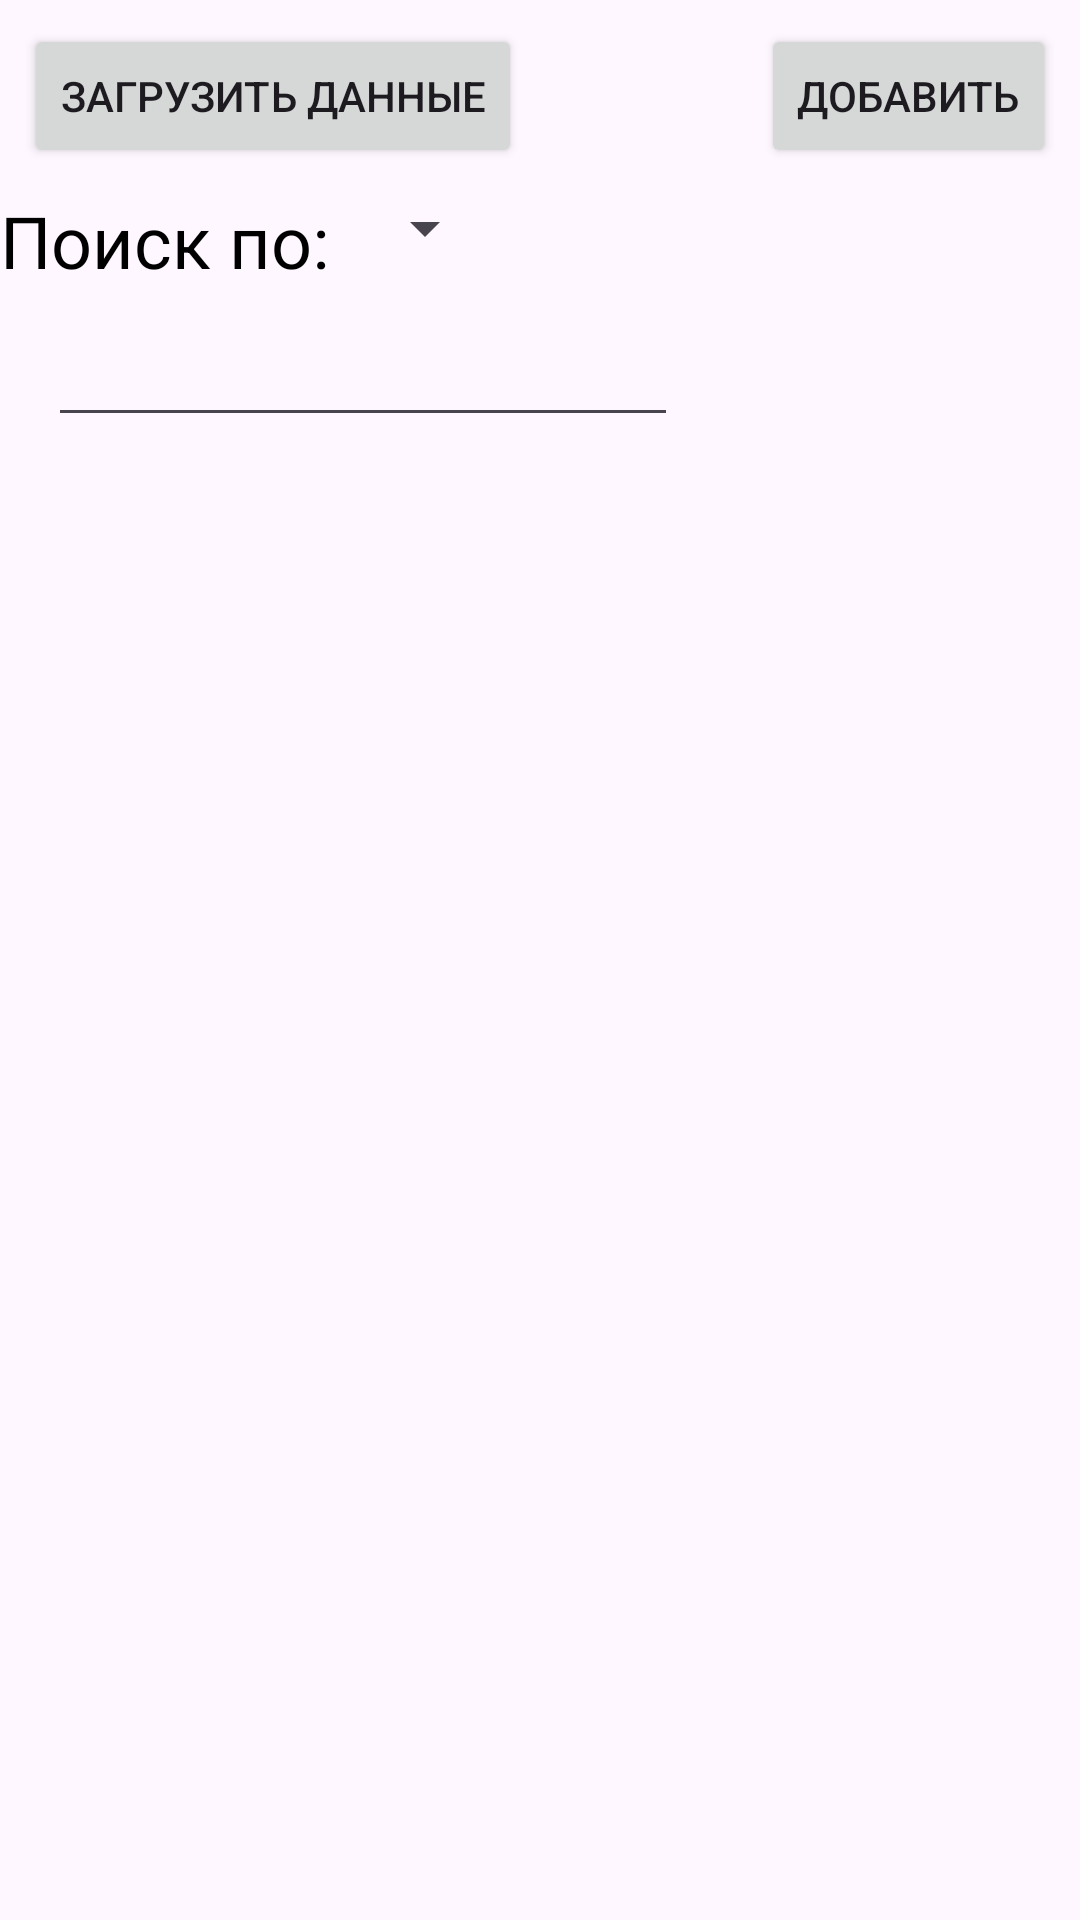

Reconstruct the res/layout file that produces this screen, plus the resources it refers to.
<!-- AndroidManifest.xml: application theme Theme.HospitalMobile -->
<!-- res/layout/activity_main.xml -->
<?xml version="1.0" encoding="utf-8"?>
<androidx.constraintlayout.widget.ConstraintLayout xmlns:android="http://schemas.android.com/apk/res/android"
    xmlns:app="http://schemas.android.com/apk/res-auto"
    xmlns:tools="http://schemas.android.com/tools"
    android:id="@+id/main"
    android:layout_width="match_parent"
    android:layout_height="match_parent"
    tools:context=".MainActivity">

    <ListView
        android:id="@+id/listViewPacients"
        android:layout_width="0dp"
        android:layout_height="0dp"
        android:layout_marginStart="1dp"
        android:layout_marginTop="8dp"
        android:layout_marginEnd="1dp"
        android:layout_marginBottom="1dp"
        app:layout_constraintBottom_toBottomOf="parent"
        app:layout_constraintEnd_toEndOf="parent"
        app:layout_constraintHorizontal_bias="0.0"
        app:layout_constraintStart_toStartOf="parent"
        app:layout_constraintTop_toBottomOf="@+id/searchText" />

    <Button
        android:id="@+id/LoadButton"
        android:layout_width="wrap_content"
        android:layout_height="wrap_content"
        android:layout_marginStart="8dp"
        android:layout_marginTop="8dp"
        android:text="Загрузить данные"
        app:layout_constraintStart_toStartOf="parent"
        app:layout_constraintTop_toTopOf="parent" />

    <Button
        android:id="@+id/addBut"
        android:layout_width="wrap_content"
        android:layout_height="wrap_content"
        android:layout_marginTop="8dp"
        android:layout_marginEnd="8dp"
        android:text="Добавить"
        app:layout_constraintEnd_toEndOf="parent"
        app:layout_constraintTop_toTopOf="parent" />

    <EditText
        android:id="@+id/searchText"
        android:layout_width="wrap_content"
        android:layout_height="wrap_content"
        android:layout_marginStart="16dp"
        android:layout_marginTop="8dp"
        android:ems="10"
        android:inputType="text"
        app:layout_constraintStart_toStartOf="parent"
        app:layout_constraintTop_toBottomOf="@+id/textView" />

    <TextView
        android:id="@+id/textView"
        android:layout_width="wrap_content"
        android:layout_height="wrap_content"
        android:layout_marginTop="8dp"
        android:fontFamily="sans-serif"
        android:text="Поиск по:"
        android:textColor="@color/black"
        android:textSize="24sp"
        app:layout_constraintTop_toBottomOf="@+id/LoadButton"
        tools:layout_editor_absoluteX="16dp" />

    <Spinner
        android:id="@+id/SearchCategory"
        android:layout_width="wrap_content"
        android:layout_height="wrap_content"
        android:layout_marginStart="8dp"
        android:layout_marginTop="8dp"
        android:spinnerMode="dropdown"
        app:layout_constraintStart_toEndOf="@+id/textView"
        app:layout_constraintTop_toBottomOf="@+id/LoadButton" />
</androidx.constraintlayout.widget.ConstraintLayout>
<!-- resources referenced by this layout -->
<resources>
  <style name="Theme.HospitalMobile" parent="Base.Theme.HospitalMobile" />
  <style name="Base.Theme.HospitalMobile" parent="Theme.Material3.DayNight.NoActionBar">
          
          
      </style>
  <!-- not gathered from this repository: default colours our renderer supplied (Android Studio template values) -->
  <color name="black">#FF000000</color>
</resources>
